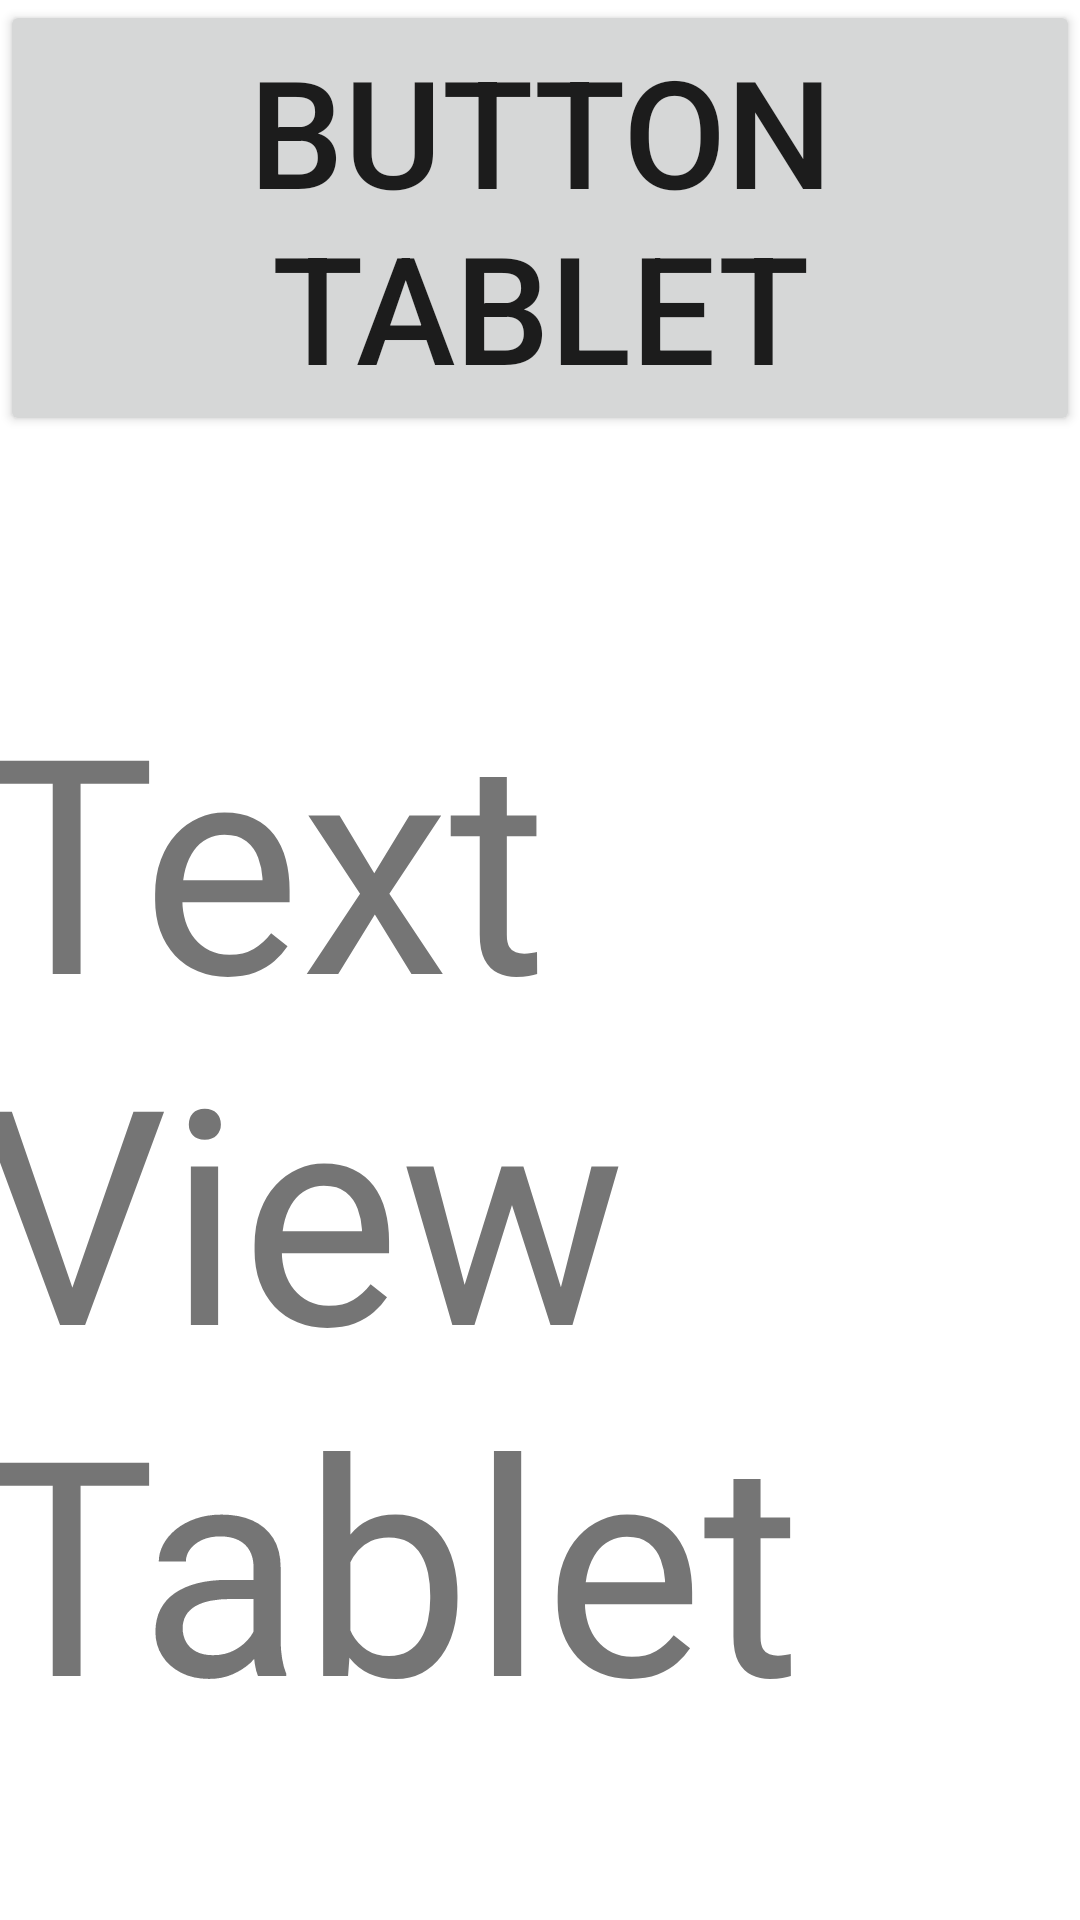

Here is an Android app screen rendered from its layout file. Give the layout XML and the strings, colors and styles it references.
<!-- AndroidManifest.xml: application theme Theme.Aula3712N2 -->
<!-- res/layout/activity_maintabletdeitada.xml -->
<?xml version="1.0" encoding="utf-8"?>
<androidx.constraintlayout.widget.ConstraintLayout xmlns:android="http://schemas.android.com/apk/res/android"
    xmlns:app="http://schemas.android.com/apk/res-auto"
    xmlns:tools="http://schemas.android.com/tools"
    android:layout_width="match_parent"
    android:layout_height="match_parent"
    tools:context=".MainActivity">


    <TextView
        android:id="@+id/textView"
        android:layout_width="wrap_content"
        android:layout_height="wrap_content"
        android:layout_marginEnd="8dp"
        android:layout_marginBottom="54dp"
        android:text="TextView Tablet"
        android:textSize="100sp"
        app:layout_constraintBottom_toBottomOf="parent"
        app:layout_constraintEnd_toEndOf="parent" />

    <Button
        android:id="@+id/button"
        android:layout_width="wrap_content"
        android:layout_height="wrap_content"
        android:text="Button tablet"
        android:textSize="50sp"
        app:layout_constraintEnd_toEndOf="parent"
        app:layout_constraintStart_toStartOf="parent"
        app:layout_constraintTop_toTopOf="parent" />

</androidx.constraintlayout.widget.ConstraintLayout>
<!-- resources referenced by this layout -->
<resources>
  <style name="Theme.Aula3712N2" parent="Theme.MaterialComponents.DayNight.DarkActionBar">
          
          <item name="colorPrimary">@color/purple_500</item>
          <item name="colorPrimaryVariant">@color/purple_700</item>
          <item name="colorOnPrimary">@color/white</item>
          
          <item name="colorSecondary">@color/teal_200</item>
          <item name="colorSecondaryVariant">@color/teal_700</item>
          <item name="colorOnSecondary">@color/black</item>
          
          <item name="android:statusBarColor" tools:targetApi="l">?attr/colorPrimaryVariant</item>
          
      </style>
  <!-- not gathered from this repository: default colours our renderer supplied (Android Studio template values) -->
  <color name="purple_500">#FF6200EE</color>
  <color name="purple_700">#FF3700B3</color>
  <color name="teal_200">#FF03DAC5</color>
  <color name="teal_700">#FF018786</color>
  <color name="black">#FF000000</color>
  <color name="white">#FFFFFFFF</color>
</resources>
